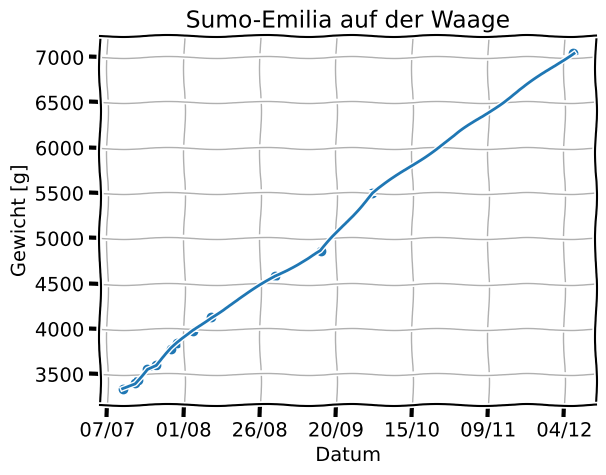

This chart was generated by the following Python code:
from matplotlib import pyplot as plt
from matplotlib import dates as mplDates
import numpy as np
from datetime import datetime

plt.xkcd()


# ax.spines['right'].set_color('none')
# ax.spines['top'].set_color('none')
# plt.xticks([])
# plt.yticks([])
# ax.set_ylim([-30, 10])

data_time = ["07/12/2020", "07/16/2020", "07/17/2020", "07/20/2020", "07/23/2020", "07/28/2020", "07/30/2020", "08/04/2020",
             "08/10/2020", "08/31/2020", "09/15/2020", "10/02/2020", "12/07/2020"]
data_weight = [3340, 3400, 3440, 3560, 3600, 3780, 3840, 3980, 4130, 4580, 4860, 5500, 7050]
x_values = [datetime.strptime(d, "%m/%d/%Y").date() for d in data_time]
x_values_conv = mplDates.date2num(x_values)

# For lobal axis
hfmt = mplDates.DateFormatter('%d/%m')



fig = plt.figure()
ax = fig.add_subplot(1, 1, 1)
ax.xaxis.set_major_formatter(hfmt)
ax.set_title('Sumo-Emilia auf der Waage')
ax.set_xlabel('Datum')
ax.set_ylabel('Gewicht [g]')
ax.plot(x_values_conv, data_weight, linewidth=2)
ax.scatter(x_values_conv, data_weight)
ax.grid()
ax.xaxis.grid(linewidth=1.0)
ax.yaxis.grid(linewidth=1.0)
plt.savefig("Sumo_Emilia.pdf", bbox_inches = "tight")
plt.show()
